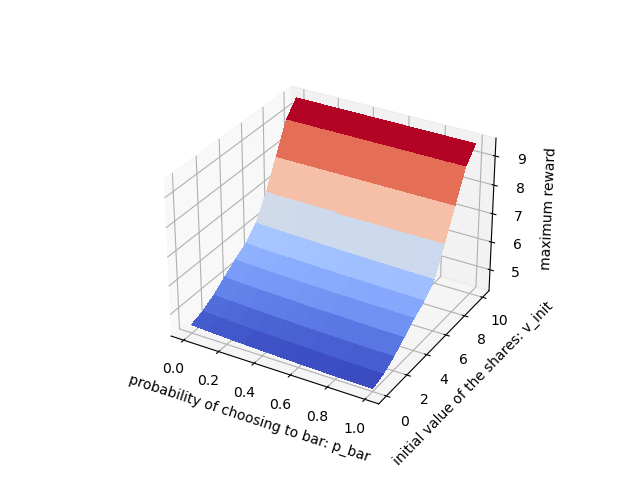

The file beside this chart, header and first rows:
p_bar, v_init, Result
0.0, 0, 4.537
0.0, 1, 4.67
0.0, 2, 4.911
0.0, 3, 5.221
0.0, 4, 5.526
0.0, 5, 5.798
0.0, 6, 6.221
0.0, 7, 7.018
0.0, 8, 8
0.0, 9, 9.0
0.0, 10, 9.5
0.1, 0, 4.501
0.1, 1, 4.635
0.1, 2, 4.877
0.1, 3, 5.187
0.1, 4, 5.494
0.1, 5, 5.771
0.1, 6, 6.191
0.1, 7, 7.0
0.1, 8, 8
0.1, 9, 9.0
0.1, 10, 9.5
0.2, 0, 4.472
0.2, 1, 4.605
0.2, 2, 4.848
0.2, 3, 5.16
0.2, 4, 5.468
0.2, 5, 5.749
0.2, 6, 6.167
0.2, 7, 7.0
0.2, 8, 8
0.2, 9, 9.0
0.2, 10, 9.5
0.3, 0, 4.447
0.3, 1, 4.581
0.3, 2, 4.824
0.3, 3, 5.137
0.3, 4, 5.447
0.3, 5, 5.729
0.3, 6, 6.146
0.3, 7, 7.0
0.3, 8, 8
0.3, 9, 9.0
0.3, 10, 9.5
0.4, 0, 4.425
0.4, 1, 4.559
0.4, 2, 4.803
0.4, 3, 5.117
0.4, 4, 5.429
0.4, 5, 5.713
0.4, 6, 6.127
0.4, 7, 7.0
0.4, 8, 8
0.4, 9, 9.0
0.4, 10, 9.5
0.5, 0, 4.406
0.5, 1, 4.541
0.5, 2, 4.785
0.5, 3, 5.1
0.5, 4, 5.414
... 61 more rows
